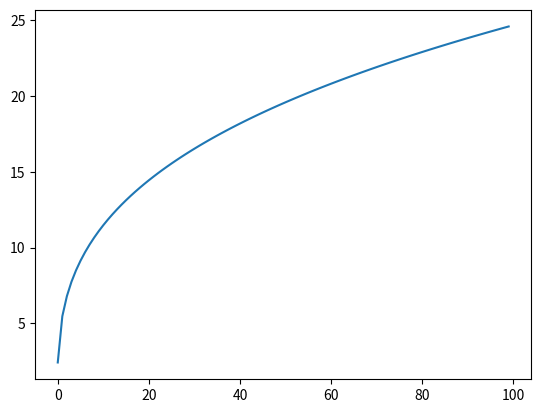

Recreate this plot in Python.
import numpy as np
from scipy.integrate import odeint
import matplotlib.pyplot as plt

t = np.arange(0, 100, 1)


def radio_function(v, t):
    dNdt = F / (v ** 2) * y
    return dNdt


y = 0.5
m = 70
F = 100
a0 = F / m
v_0 = 1 + a0

solve_Bi = odeint(radio_function, v_0, t)

plt.plot(t, solve_Bi[:, 0])
plt.show()
